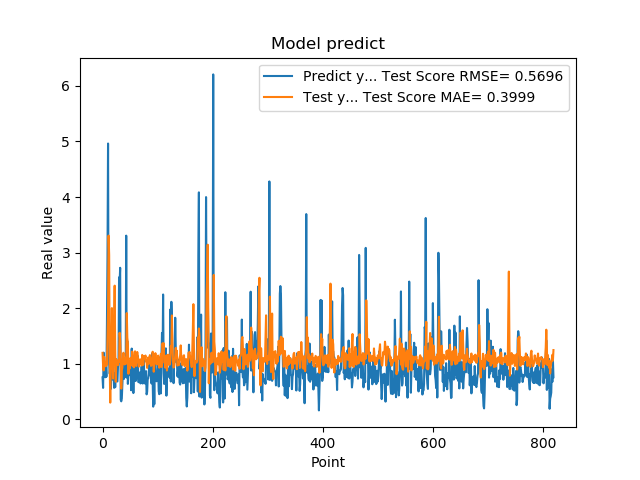

Data behind this chart, as committed beside it:
7.566530108451843262e-01, 1.198125112635013423e+00
5.684260129928588867e-01, 9.680215633471965786e-01
1.201630949974060059e+00, 8.820035108231601972e-01
8.802530169486999512e-01, 1.125165482365779734e+00
8.531429767608642578e-01, 1.047299822334475827e+00
7.591750025749206543e-01, 1.028886733255247155e+00
1.005007982254028320e+00, 9.574707115762823850e-01
7.687720060348510742e-01, 1.028294490097492631e+00
1.740013241767883301e+00, 9.814960250727905455e-01
2.913533687591552734e+00, 1.461998074009668303e+00
4.963075160980224609e+00, 1.958674407423946384e+00
1.471215128898620605e+00, 3.307071352759256122e+00
1.000648975372314453e+00, 2.960325826756197820e+00
8.220189809799194336e-01, 1.019501224199941269e+00
9.362199902534482643e-01, 3.032307556203615029e-01
5.486897230148315430e-01, 1.103823122167489235e+00
1.111255049705505371e+00, 1.406440112339150561e+00
7.148039937019348145e-01, 2.003401524223315633e+00
1.052167057991027832e+00, 1.090755736052082758e+00
8.955980539321898304e-01, 7.353835291724188927e-01
7.769405245780944824e-01, 1.080432272022969764e+00
5.699509978294372559e-01, 1.792628179024945201e+00
8.244060277938842773e-01, 2.406884985550890033e+00
5.800840258598327637e-01, 1.235405004522228012e+00
9.488009810447691761e-01, 6.780097765477574034e-01
7.918390035629272461e-01, 1.085889203578813911e+00
6.937990188598632812e-01, 1.019666153685393484e+00
6.834830045700073242e-01, 1.002727509748478463e+00
9.433320164680479847e-01, 9.758476381416870682e-01
1.032713770866394043e+00, 1.052178441208675652e+00
2.556216001510620117e+00, 1.041117462819114659e+00
2.464895963668823242e+00, 1.558759155580261790e+00
2.728049993515014204e+00, 1.427692272364590398e+00
3.558506965637206476e-01, 1.124219484396042912e+00
3.262020051479339600e-01, 5.551317182637119929e-01
3.781589865684509277e-01, 8.831716238536557739e-01
6.306380033493041992e-01, 9.357067870474667926e-01
8.854129910469055176e-01, 1.098811644963136880e+00
9.743152856826782227e-01, 1.200091169778024103e+00
7.307389974594116211e-01, 1.044881561552837068e+00
9.521890282630921520e-01, 9.899290937348421693e-01
1.011654973030090332e+00, 1.084002416282183967e+00
7.643579840660095215e-01, 1.109477675042782385e+00
3.306220054626464844e+00, 1.003290731011513337e+00
7.543110251426696777e-01, 1.913739320420157375e+00
1.409499049186706321e+00, 1.469507749432978461e+00
6.401469707489013672e-01, 1.380217132260300295e+00
8.640019893646240234e-01, 8.220872982995220957e-01
8.469420075416564941e-01, 1.044505710625827977e+00
7.976629734039306641e-01, 9.139864453500006203e-01
9.555831551551821068e-01, 1.016610484940121406e+00
9.546210169792175293e-01, 1.110060151561602426e+00
5.251880288124084473e-01, 1.053816530442448940e+00
1.275226235389709695e+00, 9.762667109323129866e-01
8.355640172958374023e-01, 1.221285072056497389e+00
7.640249729156494141e-01, 9.595859933260352248e-01
4.752210080623626154e-01, 9.926842714873503892e-01
7.414129972457885742e-01, 9.381335192896533837e-01
1.069700956344604492e+00, 1.114243276811449856e+00
7.892770171165466309e-01, 1.226000889711225339e+00
6.914690136909484863e-01, 1.008715195601562531e+00
... 759 more rows
